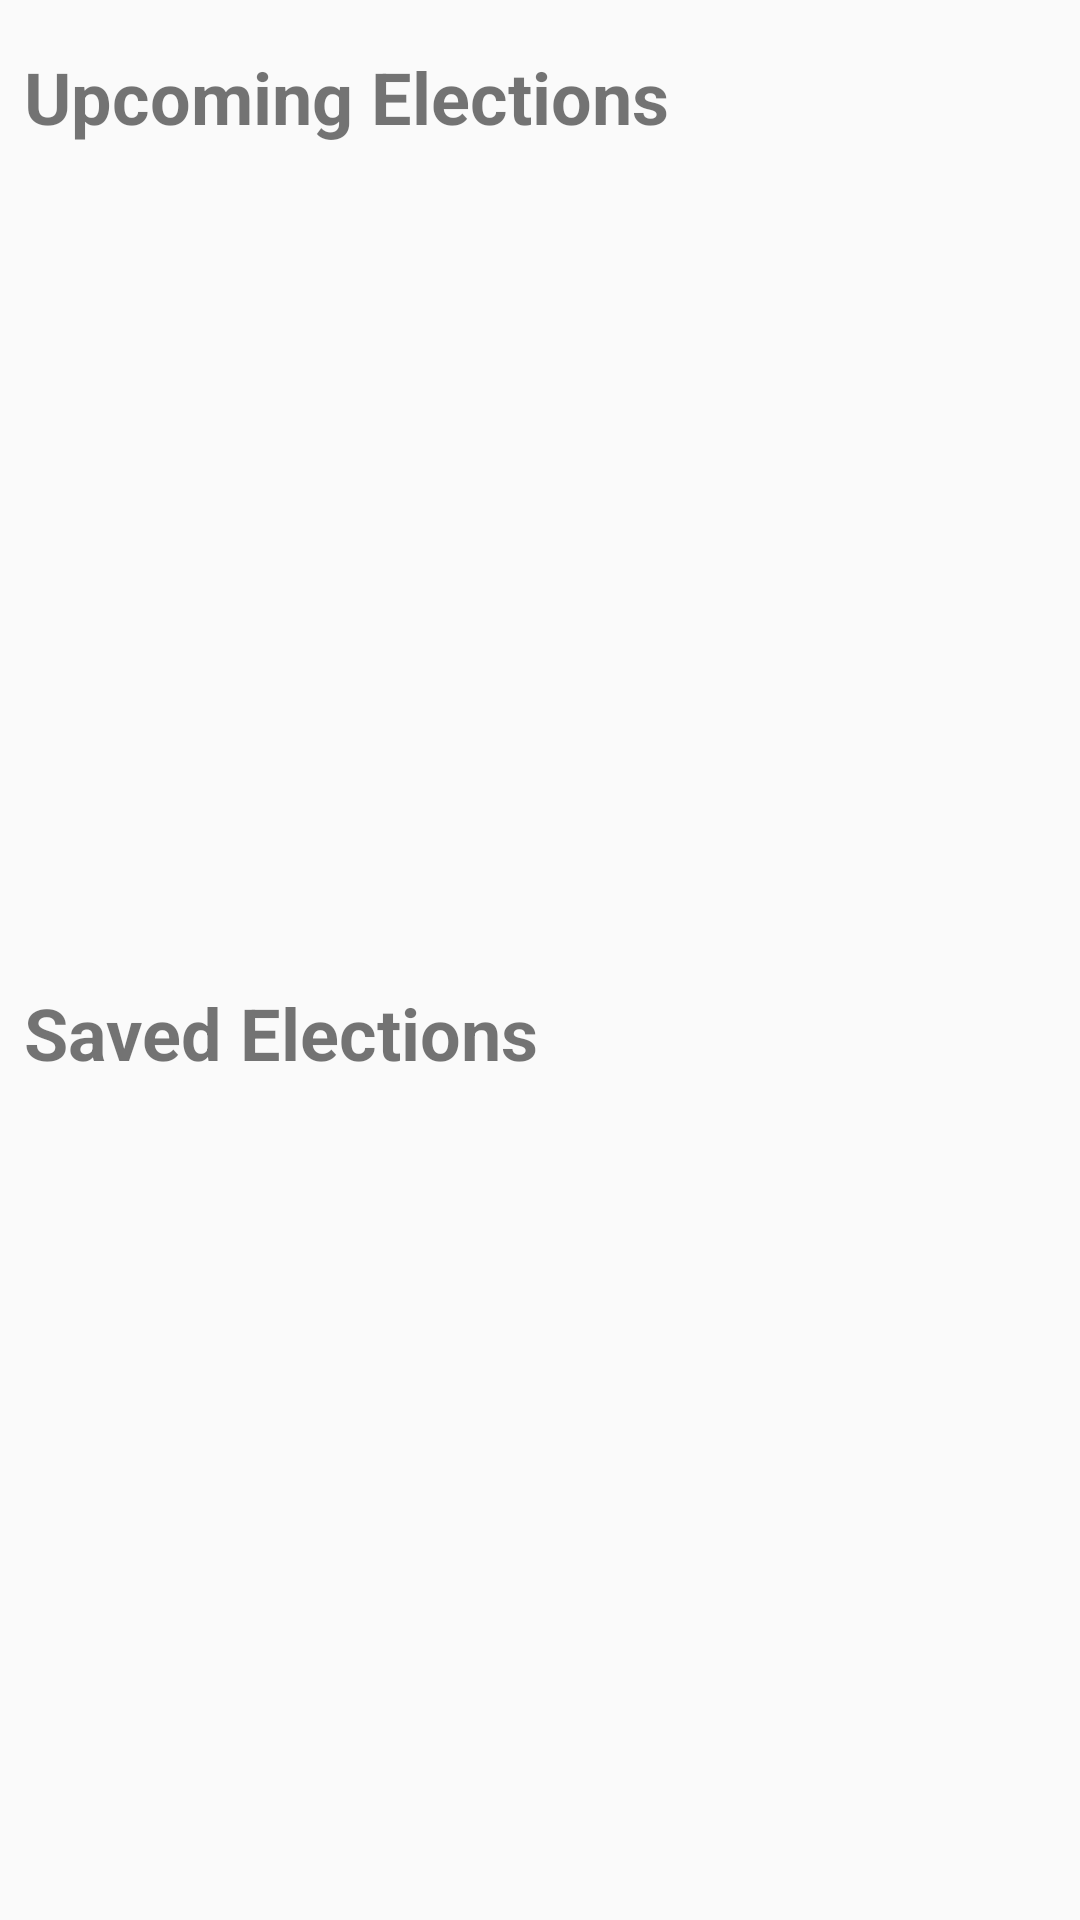

Layout XML and referenced resources for this Android screen:
<!-- AndroidManifest.xml: application theme AppTheme -->
<!-- res/layout/fragment_election.xml -->
<?xml version="1.0" encoding="utf-8"?>
<layout xmlns:android="http://schemas.android.com/apk/res/android"
    xmlns:app="http://schemas.android.com/apk/res-auto"
    xmlns:tools="http://schemas.android.com/tools">

    
    <data>
        <variable
            name="viewModel"
            type="com.example.android.politicalpreparedness.election.ElectionsViewModel" />
    </data>

    <androidx.constraintlayout.widget.ConstraintLayout
        android:layout_width="match_parent"
        android:layout_height="match_parent"
        tools:context="com.example.android.politicalpreparedness.MainActivity">

        <TextView
            android:id="@+id/upcoming_elections_header"
            style="@style/title_style"
            android:layout_width="match_parent"
            android:layout_height="wrap_content"
            android:layout_marginStart="@dimen/spacing_small"
            android:layout_marginTop="@dimen/spacing_large"
            android:text="@string/upcoming_elections_header"
            app:layout_constraintEnd_toEndOf="parent"
            app:layout_constraintStart_toStartOf="parent"
            app:layout_constraintTop_toTopOf="parent" />

        <androidx.recyclerview.widget.RecyclerView
            android:id="@+id/recycler_upcoming_elections"
            android:layout_width="match_parent"
            android:layout_height="0dp"
            app:layoutManager="androidx.recyclerview.widget.LinearLayoutManager"
            app:layout_constraintBottom_toTopOf="@id/guideline"
            app:layout_constraintEnd_toEndOf="parent"
            app:layout_constraintStart_toStartOf="parent"
            app:layout_constraintTop_toBottomOf="@id/upcoming_elections_header"
            tools:listitem="@layout/election_item" />


        <TextView
            android:id="@+id/saved_upcoming_elections_header"
            style="@style/title_style"
            android:layout_width="match_parent"
            android:layout_height="wrap_content"
            android:layout_marginStart="@dimen/spacing_small"
            android:layout_marginTop="@dimen/spacing_small"
            android:text="@string/saved_elections_header"
            app:layout_constraintTop_toBottomOf="@id/guideline" />

        <androidx.recyclerview.widget.RecyclerView
            android:id="@+id/recycler_saved_elections"
            android:layout_width="match_parent"
            android:layout_height="0dp"
            app:layoutManager="androidx.recyclerview.widget.LinearLayoutManager"
            app:layout_constraintBottom_toBottomOf="parent"
            app:layout_constraintEnd_toEndOf="parent"
            app:layout_constraintStart_toStartOf="parent"
            app:layout_constraintTop_toBottomOf="@id/saved_upcoming_elections_header"
            tools:listitem="" />

        <androidx.constraintlayout.widget.Guideline
            android:id="@+id/guideline"
            android:layout_width="wrap_content"
            android:layout_height="wrap_content"
            android:orientation="horizontal"
            app:layout_constraintGuide_percent="0.5"/>

    </androidx.constraintlayout.widget.ConstraintLayout>
</layout>
<!-- res/layout/election_item.xml (included above) -->
<?xml version="1.0" encoding="utf-8"?>
<layout xmlns:android="http://schemas.android.com/apk/res/android"
    xmlns:app="http://schemas.android.com/apk/res-auto"
    xmlns:tools="http://schemas.android.com/tools">

    <data>
        <variable
            name="election"
            type="com.example.android.politicalpreparedness.network.models.Election" />

        <variable
            name="clickListener"
            type="com.example.android.politicalpreparedness.election.adapter.ElectionListAdapter.ElectionClickListener" />
    </data>

    <androidx.constraintlayout.widget.ConstraintLayout
        android:layout_width="match_parent"
        android:layout_height="wrap_content"
        android:layout_margin="@dimen/spacing_small"
        android:onClick="@{()->clickListener.onClick(election)}">

        <TextView
            android:id="@+id/upcoming_elections_textView"
            android:layout_width="wrap_content"
            android:layout_height="wrap_content"
            android:paddingTop="@dimen/spacing_small"
            android:text="@{election.name}"
            android:textSize="@dimen/text_size_large"
            android:textStyle="bold"
            app:layout_constraintStart_toStartOf="parent"
            app:layout_constraintTop_toTopOf="parent"
            tools:text="@string/upcoming_elections_textView" />

        <TextView
            android:layout_width="wrap_content"
            android:layout_height="wrap_content"
            app:layout_constraintStart_toStartOf="parent"
            app:layout_constraintTop_toBottomOf="@id/upcoming_elections_textView"
            app:electionDate="@{election.electionDay}"
            tools:text="@string/upcoming_elections_date" />

    </androidx.constraintlayout.widget.ConstraintLayout>

</layout>
<!-- resources referenced by this layout -->
<resources>
  <dimen name="spacing_large">16dp</dimen>
  <dimen name="spacing_small">8dp</dimen>
  <dimen name="text_size_large">20sp</dimen>
  <string name="saved_elections_header">Saved Elections</string>
  <string name="upcoming_elections_date">Sun Jun 06 00:00:00 EDT 2021</string>
  <string name="upcoming_elections_header">Upcoming Elections</string>
  <string name="upcoming_elections_textView">VIP Test Election</string>
  <style name="title_style">
          <item name="android:textStyle">bold</item>
          <item name="android:textSize">@dimen/text_size_xlarge</item>
      </style>
  <style name="AppTheme" parent="Theme.AppCompat.Light.DarkActionBar">
          
          <item name="colorPrimary">@color/colorPrimary</item>
          <item name="colorPrimaryDark">@color/colorPrimaryDark</item>
          <item name="colorAccent">@color/colorAccent</item>
      </style>
  <dimen name="text_size_xlarge">24sp</dimen>
  <!-- not gathered from this repository: default colours our renderer supplied (Android Studio template values) -->
  <color name="colorPrimary">#FF6200EE</color>
  <color name="colorPrimaryDark">#FF3700B3</color>
  <color name="colorAccent">#FF03DAC5</color>
</resources>
